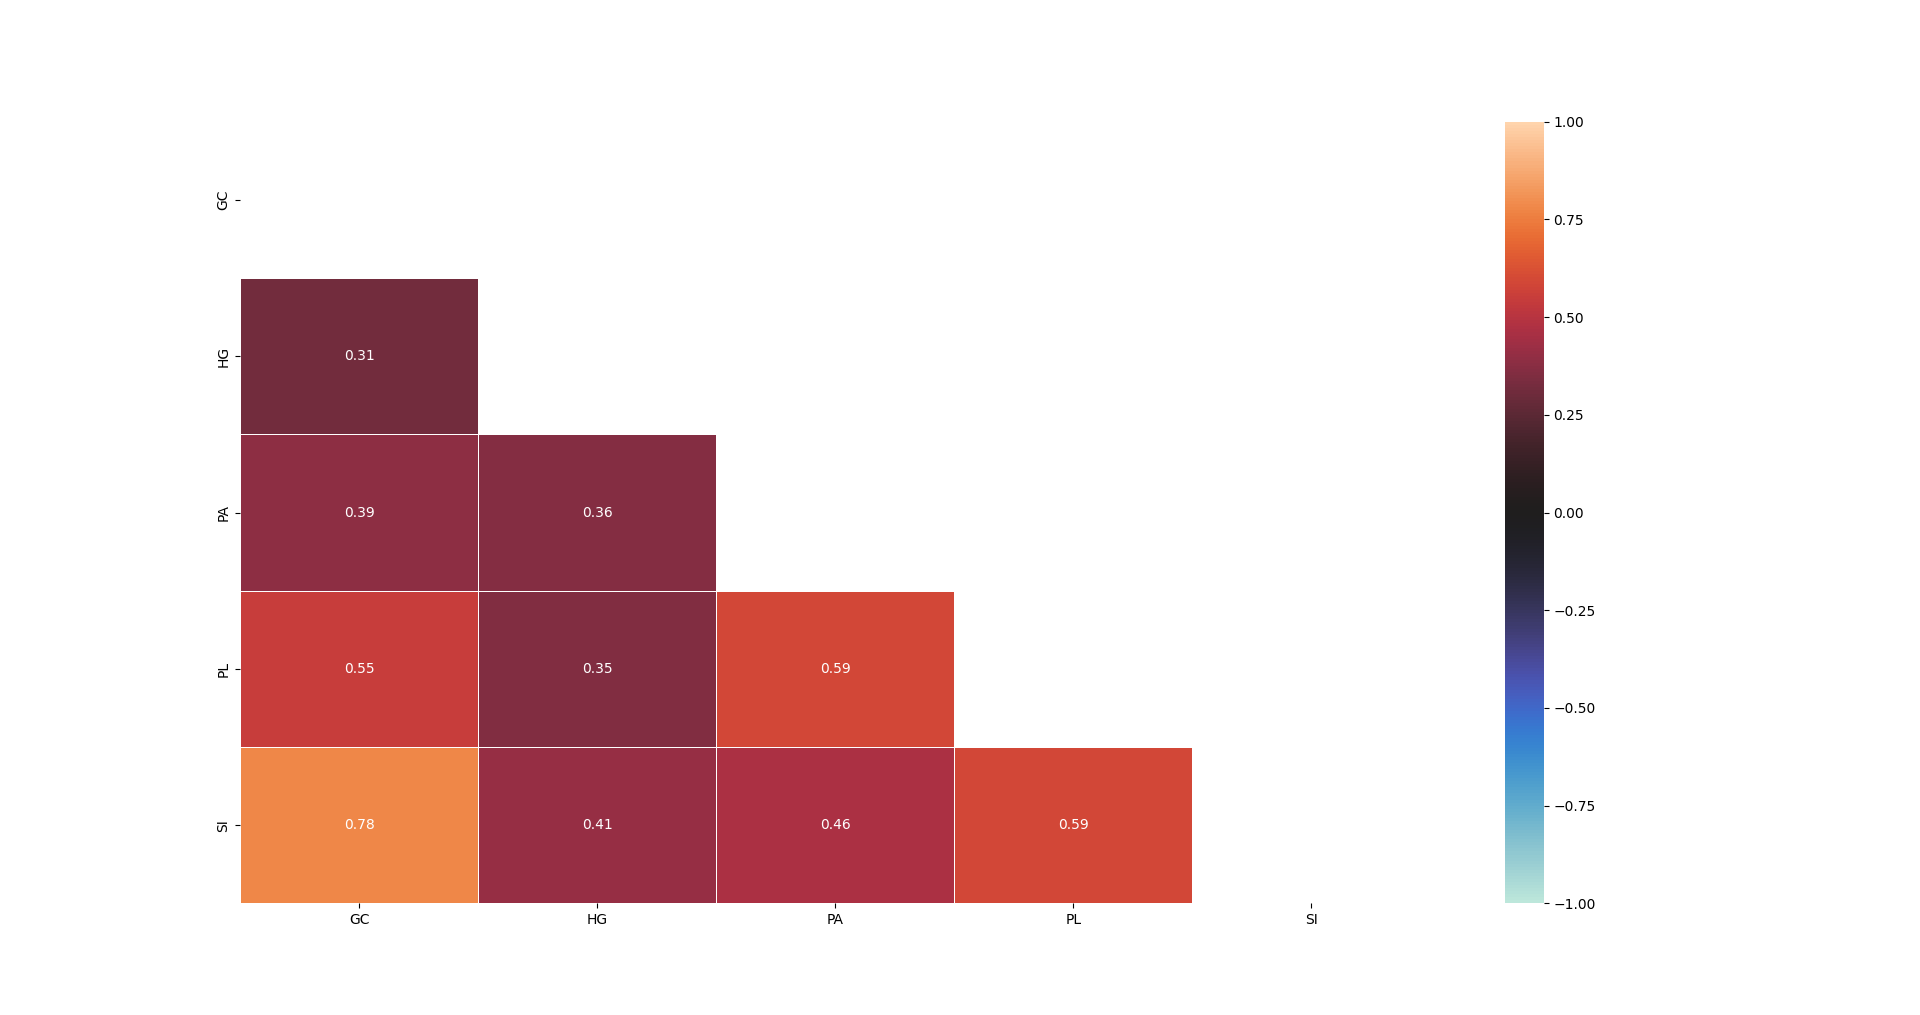

Values plotted in this chart, from the file beside it:
GC, HG, PA, PL, SI
1.0, 0.314, 0.3869, 0.5486, 0.7775
0.314, 1.0, 0.3598, 0.3542, 0.4088
0.3869, 0.3598, 1.0, 0.5894, 0.4647
0.5486, 0.3542, 0.5894, 1.0, 0.5891
0.7775, 0.4088, 0.4647, 0.5891, 1.0
